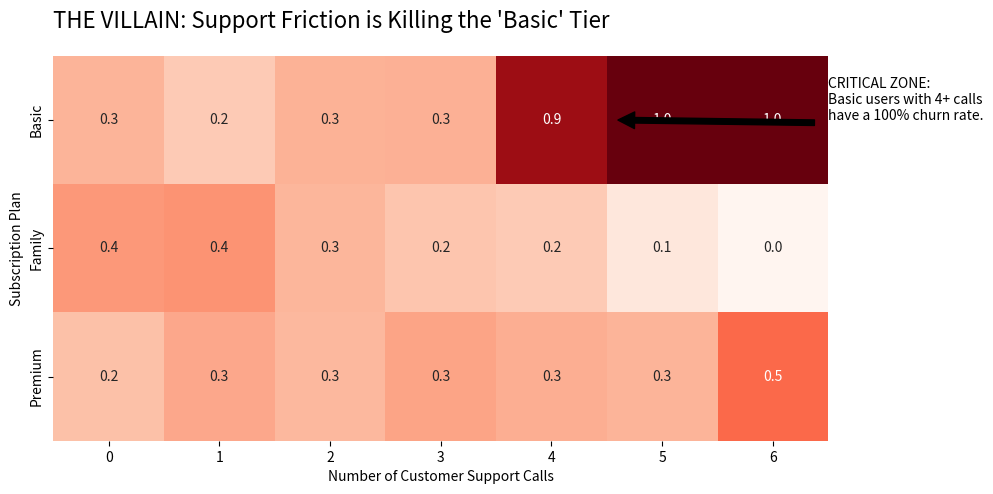
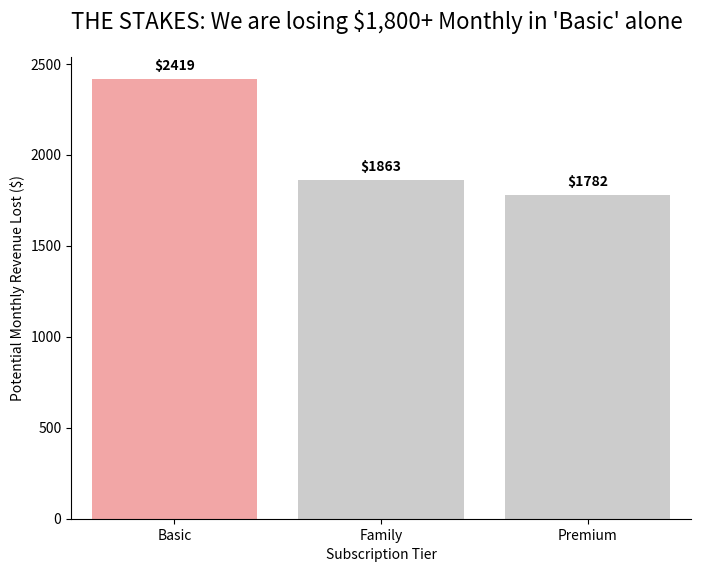
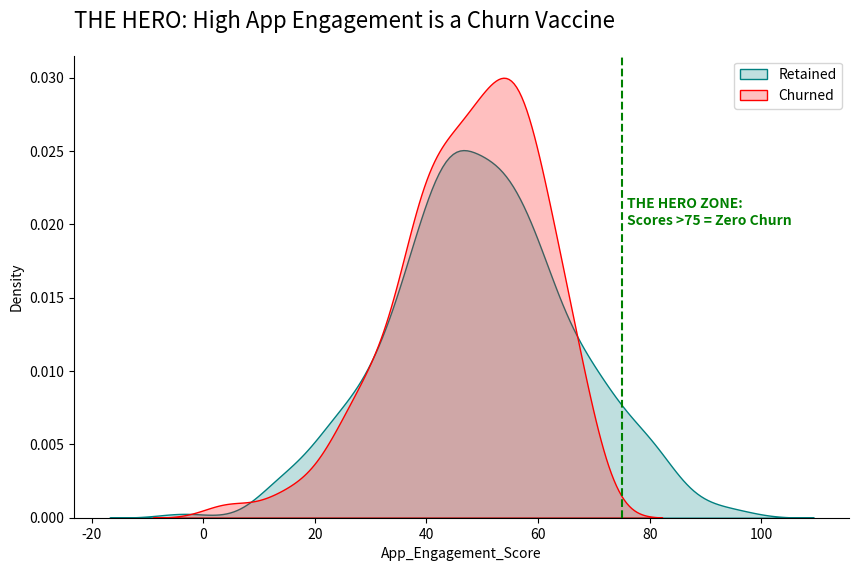

The matplotlib source for these figures, in order:
# -*- coding: utf-8 -*-
"""exercise_villain_storytelling.ipynb

Automatically generated by Colab.

Original file is located at
    https://colab.research.google.com/drive/1nTMLat87eQomDBmYRO5rCMNSmqnV-tMd
"""

import pandas as pd
import numpy as np
import matplotlib.pyplot as plt
import seaborn as sns

# Generate synthetic data
np.random.seed(42)
n_users = 1000
data = {
    'User_ID': range(n_users),
    'Subscription_Type': np.random.choice(['Basic', 'Premium', 'Family'], n_users),
    'Monthly_Charges': np.random.uniform(10, 30, n_users),
    'Region': np.random.choice(['North', 'South', 'East', 'West'], n_users),
    'Churned': np.random.choice([0, 1], n_users, p=[0.7, 0.3]),
    'Customer_Support_Calls': np.random.poisson(2, n_users),
    'App_Engagement_Score': np.random.normal(50, 15, n_users)
}

df = pd.DataFrame(data)

# Inject the 'Villain': Higher churn for Basic users with high support calls
df.loc[(df['Subscription_Type'] == 'Basic') & (df['Customer_Support_Calls'] > 3), 'Churned'] = 1

# Inject the 'Hero': Users with high App_Engagement_Score almost never churn
df.loc[df['App_Engagement_Score'] > 70, 'Churned'] = 0

print(df.head())

# Create a pivot table for the heatmap
heatmap_data = df.groupby(['Subscription_Type', 'Customer_Support_Calls'])['Churned'].mean().unstack()

plt.figure(figsize=(10, 5))
sns.heatmap(heatmap_data, annot=True, cmap='Reds', fmt=".1f", cbar=False)

# Storytelling elements
plt.title("THE VILLAIN: Support Friction is Killing the 'Basic' Tier", fontsize=16, loc='left', pad=20)
plt.xlabel("Number of Customer Support Calls")
plt.ylabel("Subscription Plan")
plt.annotate('CRITICAL ZONE:\nBasic users with 4+ calls\nhave a 100% churn rate.',
             xy=(5, 0.5), xytext=(7, 0.5),
             arrowprops=dict(facecolor='black', shrink=0.05))
plt.show()

# Calculate lost revenue
lost_revenue = df[df['Churned'] == 1].groupby('Subscription_Type')['Monthly_Charges'].sum()

plt.figure(figsize=(8, 6))
ax = sns.barplot(x=lost_revenue.index, y=lost_revenue.values, palette=['#ff9999', '#cccccc', '#cccccc'])

# Storytelling elements
plt.title("THE STAKES: We are losing $1,800+ Monthly in 'Basic' alone", fontsize=16, loc='left', pad=20)
plt.ylabel("Potential Monthly Revenue Lost ($)")
plt.xlabel("Subscription Tier")
sns.despine()

# Add data labels
for p in ax.patches:
    ax.annotate(f'${p.get_height():.0f}', (p.get_x() + p.get_width() / 2., p.get_height()),
                ha = 'center', va = 'center', xytext = (0, 9), textcoords = 'offset points', fontweight='bold')
plt.show()

plt.figure(figsize=(10, 6))
sns.kdeplot(data=df[df['Churned'] == 0], x='App_Engagement_Score', fill=True, label='Retained', color='teal')
sns.kdeplot(data=df[df['Churned'] == 1], x='App_Engagement_Score', fill=True, label='Churned', color='red')

# Storytelling elements
plt.title("THE HERO: High App Engagement is a Churn Vaccine", fontsize=16, loc='left', pad=20)
plt.axvline(75, color='green', linestyle='--')
plt.text(76, 0.02, "THE HERO ZONE:\nScores >75 = Zero Churn", color='green', fontweight='bold')
plt.legend()
sns.despine()
plt.show()
